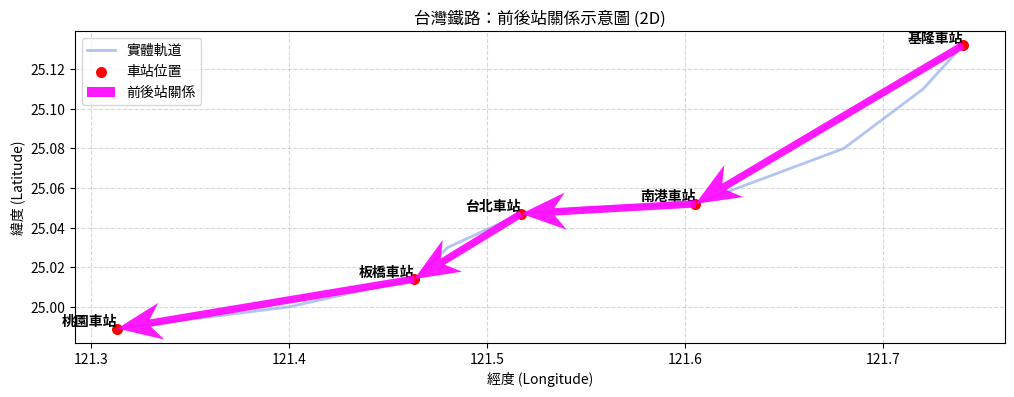

Write Python code to recreate this figure.
import json
import numpy as np
import matplotlib.pyplot as plt
import os

# --- 1. 輔助函數 ---
def extract_lon_lat(coords):
    xs, ys = [], []
    for pt in coords:
        xs.append(pt[0])
        ys.append(pt[1])
    return xs, ys

# --- 2. 新增功能：繪製「站到站」的直接箭頭 ---
def plot_station_connections(ax, station_map, ordered_list, color='magenta'):
    """
    station_map: 字典 {'站名': (經度, 緯度)}
    ordered_list: 串列 ['站名A', '站名B', '站名C'...] (定義順序)
    """
    print(f"開始繪製前後站關係箭頭 (共 {len(ordered_list)-1} 段)...")
    
    q_x, q_y, q_u, q_v = [], [], [], []

    for i in range(len(ordered_list) - 1):
        start_name = ordered_list[i]
        end_name = ordered_list[i+1]
        
        # 確保站名在我們的地圖資料中找得到座標
        if start_name in station_map and end_name in station_map:
            start_coords = station_map[start_name]
            end_coords = station_map[end_name]
            
            # 起點座標
            q_x.append(start_coords[0])
            q_y.append(start_coords[1])
            
            # 計算向量 (終點 - 起點)
            q_u.append(end_coords[0] - start_coords[0])
            q_v.append(end_coords[1] - start_coords[1])
        else:
            print(f"警告：找不到 {start_name} 或 {end_name} 的座標資料，跳過繪製。")

    # 統一繪製箭頭
    # 為了讓這種「邏輯箭頭」更明顯，我們把它畫得比軌道粗一點，顏色鮮豔一點
    if q_x:
        # zorder 設定高一點，確保畫在軌道和建築物上面
        ax.quiver(q_x, q_y, q_u, q_v, color=color, 
                  angles='xy', scale_units='xy', scale=1, 
                  width=0.008, headwidth=5, headlength=6, alpha=0.9, zorder=10, label='前後站關係')

# --- 3. 主程式 ---
filename = 'train_and_track_geoV2.geojson'

# 模擬完整一點的資料
if not os.path.exists(filename):
    print("提示：找不到檔案，生成模擬資料...")
    geojson_data = {
        "type": "FeatureCollection",
        "features": [
            # 模擬一條彎曲的軌道 (LineString)
            {
                "type": "Feature", "properties": {"name": "西部幹線軌道", "operator": "國營臺灣鐵路股份有限公司"},
                "geometry": {"type": "LineString", "coordinates": [
                    [121.740, 25.132], [121.720, 25.110], [121.680, 25.080], # 基隆往南
                    [121.605, 25.052], [121.550, 25.050], [121.517, 25.047], # 南港到台北
                    [121.480, 25.030], [121.463, 25.014], [121.400, 25.000], # 台北到板橋
                    [121.313, 24.989] # 桃園
                ]}
            },
            # 車站點 (Point)
            {"type": "Feature", "properties": {"name": "基隆車站", "operator": "國營臺灣鐵路股份有限公司"}, "geometry": {"type": "Point", "coordinates": [121.740, 25.132]}},
            {"type": "Feature", "properties": {"name": "南港車站", "operator": "國營臺灣鐵路股份有限公司"}, "geometry": {"type": "Point", "coordinates": [121.605, 25.052]}},
            {"type": "Feature", "properties": {"name": "台北車站", "operator": "國營臺灣鐵路股份有限公司"}, "geometry": {"type": "Point", "coordinates": [121.517, 25.047]}},
            {"type": "Feature", "properties": {"name": "板橋車站", "operator": "國營臺灣鐵路股份有限公司"}, "geometry": {"type": "Point", "coordinates": [121.463, 25.014]}},
            {"type": "Feature", "properties": {"name": "桃園車站", "operator": "國營臺灣鐵路股份有限公司"}, "geometry": {"type": "Point", "coordinates": [121.313, 24.989]}}
        ]
    }
else:
    with open(filename, 'r', encoding='utf-8') as f:
        geojson_data = json.load(f)

# 設定繪圖
# 建立一個字體優先順序清單
# Matplotlib 會依序尋找，找到第一個有的就用
plt.rcParams['font.sans-serif'] = [
    'Microsoft JhengHei',   # Windows 優先
    'Noto Sans CJK JP', 
    'Noto Sans CJK TC',     # Linux 優先 (Google)
    'WenQuanYi Micro Hei',  # Linux 備用
    'SimHei',               # Windows 簡體備用
    'Arial Unicode MS'      # Mac 備用
]
plt.rcParams['axes.unicode_minus'] = False
fig, ax = plt.subplots(figsize=(12, 12))

# --- 關鍵步驟：定義我們想要呈現的順序 ---
# 在真實應用中，這個順序可能來自資料庫或 OSM 的 Relation
my_route_order = ["基隆車站", "南港車站", "台北車站", "板橋車站", "桃園車站"]

# 用來儲存「站名 -> 座標」的對照表
station_coords_map = {}

print("開始解析 GeoJSON 並繪製底圖...")
scatter_data = {'x': [], 'y': [], 'names': []}

for feature in geojson_data.get('features', []):
    geom = feature.get('geometry')
    props = feature.get('properties', {})
    name = props.get('name', '未命名')
    operator = props.get('operator', '未知')

    if operator != '國營臺灣鐵路股份有限公司': continue
    if not geom: continue
    g_type = geom['type']
    coords = geom['coordinates']

    # 繪製軌道 (LineString) - 這次只畫線，不畫密集的箭頭了，以免混淆
    if g_type in ['LineString', 'MultiLineString']:
        coords_list = coords if g_type == 'LineString' else [c for lines in coords for c in lines]
        for line_c in (coords if g_type == 'MultiLineString' else [coords]):
            xs, ys = extract_lon_lat(line_c)
            # zorder 設低一點，當作背景
            ax.plot(xs, ys, c='royalblue', linewidth=2, alpha=0.4, zorder=1, label='實體軌道')

    # 處理車站 (Point) - 收集座標並建立對照表
    elif g_type == 'Point':
        lon, lat = coords[0], coords[1]
        scatter_data['x'].append(lon)
        scatter_data['y'].append(lat)
        scatter_data['names'].append(name)
        # 重要：將站名與座標存入字典
        station_coords_map[name] = (lon, lat)

    # 處理 Polygon... (略，與之前相同)

# --- 繪製車站點 ---
if scatter_data['x']:
    ax.scatter(scatter_data['x'], scatter_data['y'], 
               c='red', s=80, marker='o', label='車站位置', zorder=5, edgecolor='white')
    for i, txt in enumerate(scatter_data['names']):
        ax.text(scatter_data['x'][i], scatter_data['y'][i], 
                txt, fontsize=10, ha='right', va='bottom', zorder=6, fontweight='bold')

# --- 核心呼叫：繪製前後站關係箭頭 ---
# 這會在圖上畫出又粗又明顯的箭頭，直接連接我們指定的車站順序
plot_station_connections(ax, station_coords_map, my_route_order, color='magenta')

# --- 最終設定 ---
ax.set_xlabel('經度 (Longitude)')
ax.set_ylabel('緯度 (Latitude)')
ax.set_title('台灣鐵路：前後站關係示意圖 (2D)')
ax.set_aspect('equal') 
ax.grid(True, linestyle='--', alpha=0.5)

# 處理圖例
handles, labels = ax.get_legend_handles_labels()
by_label = dict(zip(labels, handles))
ax.legend(by_label.values(), by_label.keys(), loc='best')

plt.show()
